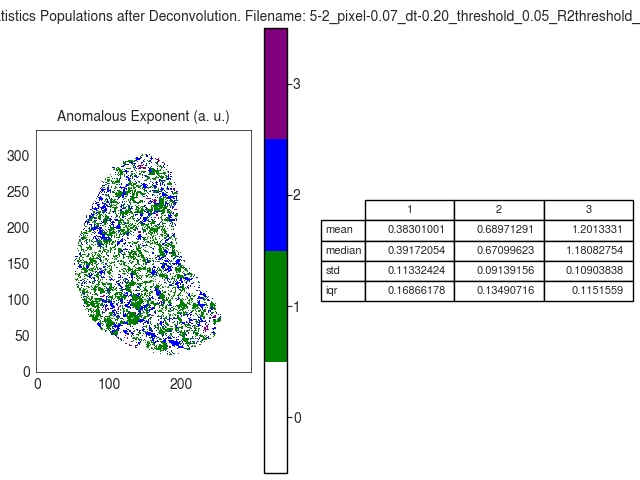

The table this chart was drawn from, first rows:
A
, 1, 2, 3
mean, 0.383, 0.6897, 1.201
median, 0.3917, 0.671, 1.181
std, 0.1133, 0.09139, 0.109
iqr, 0.1687, 0.1349, 0.1152
